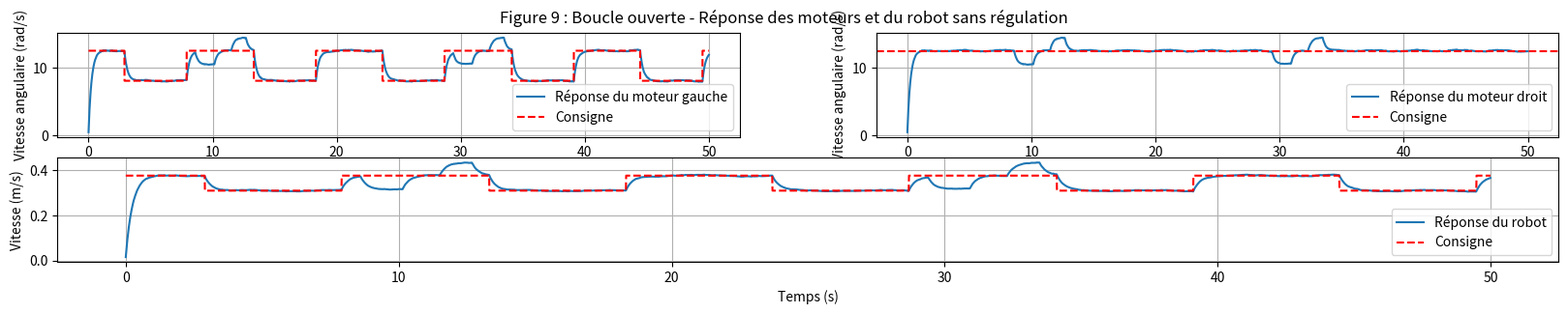

The matplotlib source for this figure:
import numpy as np
import matplotlib.pyplot as plt
import math

# Paramètres système
K_g, K_d = 2.3, 2.3       # gain statique
tau_g, tau_d = 0.25, 0.25     # constante de temps
dt = 0.01     # pas de temps
t_max = 50   # durée de la simulation

# Consigne
consigne_g = 12.56 #val en rad/s
consigne_d = 12.56 #val en rad/s
perturbations=0
t = np.arange(0, t_max, dt)
reponse_g, reponse_d = 0, 0
sortie_g, sortie_d, sortie_r = [], [], []
Perturbations=[]
Cg, Cr = [], []
x=0

for e in t:
    # Stocke la consigne du moteur gauche pour la courbe et calcule la consigne du robot
    Cg.append(consigne_g)
    Cr.append(0.5 * (consigne_g + consigne_d))
    
    # Mise à jour de la réponse dynamique des moteurs
    reponse_g +=  (consigne_g + perturbations - reponse_g) * (dt / tau_g)
    reponse_d +=  (consigne_d + perturbations - reponse_d) * (dt / tau_d)

    # Conversion des réponses dynamiques en vitesses linéaires à l'aide du rayon des roues (0.03 m)
    vg = 0.03 * reponse_g 
    vd = 0.03 * reponse_d
    vr = (vg + vd) * 0.5
    
    # Intégration de la vitesse pour obtenir la position x
    x += vr * dt
    
    # Sauvegarde des données pour affichage
    sortie_g.append(reponse_g)
    sortie_d.append(reponse_d)
    sortie_r.append(vr)
    
    # Mise à jour de la consigne en fonction de la position x modifiée
    # (Utilisation du modulo pour définir différents intervalles de consigne)
    if x % (4 + math.pi) > 1:
        consigne_g = 8.11
    if x % (4 + math.pi) > (1 + 0.5 * math.pi):
        consigne_g = 12.56
    if x % (4 + math.pi) > (3 + 0.5 * math.pi):
        consigne_g = 8.11
    if x % (4 + math.pi) > (3 + math.pi):
        consigne_g = 12.56
    
    # Calcul des perturbations pour simuler un environnement irrégulier :
    perturbations = (0.2 * np.random.normal() +           # bruit aléatoire
                     (-2 if 1.25 + 0.5 * np.pi < x % (4 + np.pi) < 1.75 + 0.5 * np.pi else 0)  
                     + (2 if 2.25 + 0.5 * np.pi < x % (4 + np.pi) < 2.75 + 0.5 * np.pi else 0)  
                     + 0.1 * np.sin(2 * np.pi * 0.3 * e)   # irrégularité de l'environnement 
                    )
    Perturbations.append(perturbations)

Cr = np.array(Cr)

# Affichage
plt.figure(figsize=(20, 3))
plt.subplot(2,2,1)
plt.plot(t, sortie_g, label="Réponse du moteur gauche")
plt.plot(t, Cg, color='r', linestyle='--', label="Consigne", )
plt.xlabel("Temps (s)")
plt.ylabel("Vitesse angulaire (rad/s)")
plt.grid(True)
plt.legend()
plt.subplot(2,2,2)
plt.plot(t, sortie_d, label="Réponse du moteur droit")
plt.axhline(y=12.56, color='r', linestyle='--', label="Consigne")
plt.xlabel("Temps (s)")
plt.ylabel("Vitesse angulaire (rad/s)")
plt.grid(True)
plt.legend()
plt.subplot(2,1,2)
plt.plot(t, sortie_r, label="Réponse du robot")
plt.plot(t, Cr*0.03, color='r', linestyle='--', label="Consigne")
plt.xlabel("Temps (s)")
plt.ylabel("Vitesse (m/s)")
plt.grid(True)
plt.legend()

plt.subplots_adjust(top=0.9)
plt.suptitle("Figure 9 : Boucle ouverte - Réponse des moteurs et du robot sans régulation")
plt.show()
